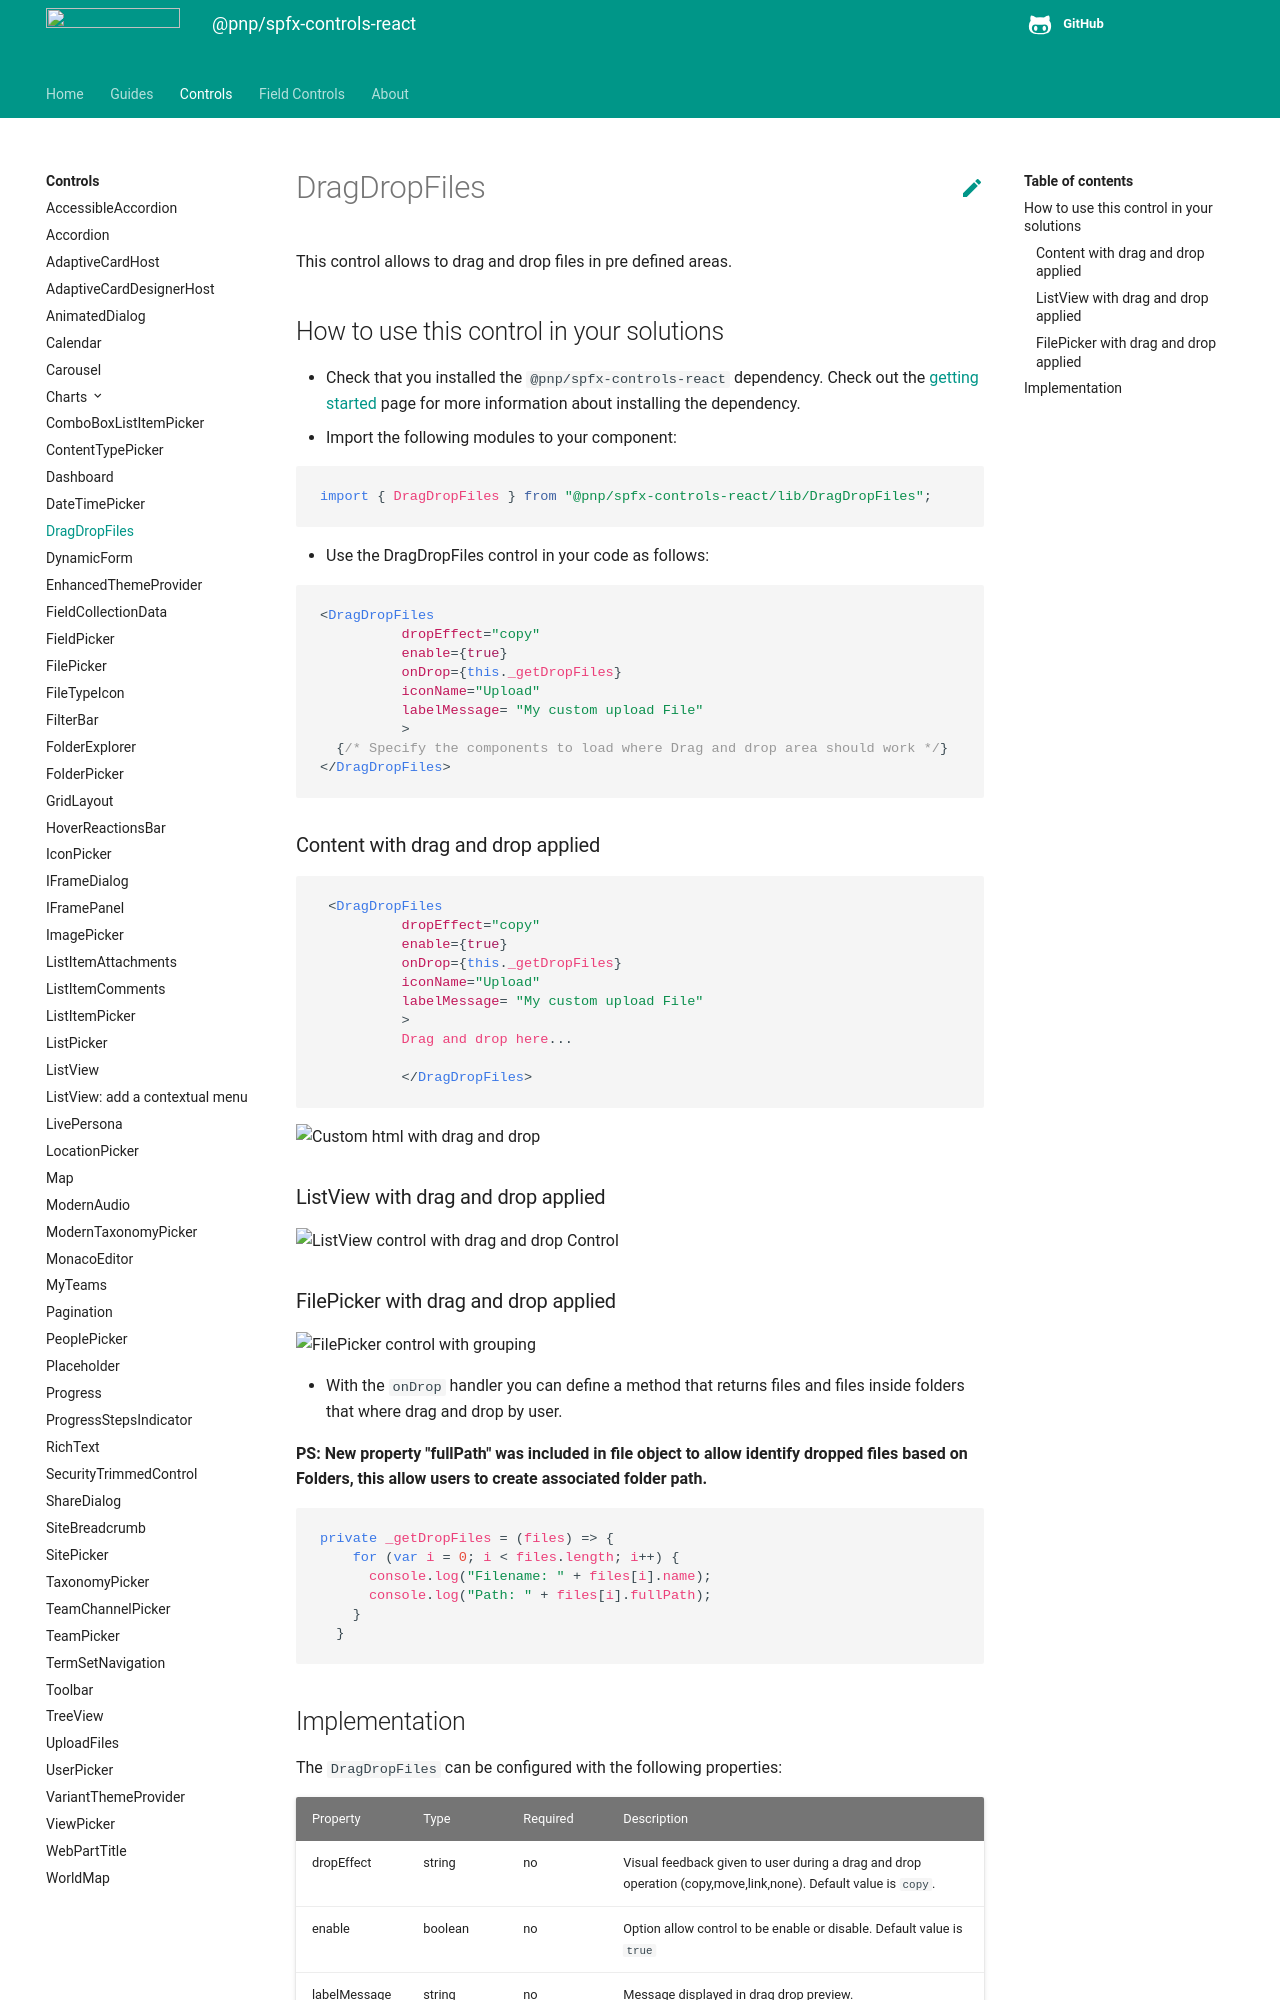

repository: pnp/sp-dev-fx-controls-react · page: controls/DragDropFiles/index.html · generator: mkdocs

# DragDropFiles

This control allows to drag and drop files in pre defined areas.

## How to use this control in your solutions

- Check that you installed the `@pnp/spfx-controls-react` dependency. Check out the [getting started](../../#getting-started) page for more information about installing the dependency.
- Import the following modules to your component:

```TypeScript
import { DragDropFiles } from "@pnp/spfx-controls-react/lib/DragDropFiles";
```

- Use the DragDropFiles control in your code as follows:

```jsx
<DragDropFiles 
          dropEffect="copy" 
          enable={true}  
          onDrop={this._getDropFiles}
          iconName="Upload"
          labelMessage= "My custom upload File"
          >
  {/* Specify the components to load where Drag and drop area should work */}
</DragDropFiles>
```

### Content with drag and drop applied

```jsx
 <DragDropFiles 
          dropEffect="copy" 
          enable={true}  
          onDrop={this._getDropFiles}
          iconName="Upload"
          labelMessage= "My custom upload File"
          >
          Drag and drop here...

          </DragDropFiles>
```

![Custom html with drag and drop](../assets/DragDropFilesSample1.png)

### ListView with drag and drop applied

![ListView control with drag and drop Control](../assets/ListView-DragDrop.png)

### FilePicker with drag and drop applied

![FilePicker control with grouping](../assets/DragDropFilesSample2.png)

- With the `onDrop` handler you can define a method that returns files and files inside folders that where drag and drop by user.

**PS: New property "fullPath" was included in file object to allow identify dropped files based on Folders, this allow users to create associated folder path.**

```typescript
private _getDropFiles = (files) => {
    for (var i = 0; i < files.length; i++) {
      console.log("Filename: " + files[i].name);
      console.log("Path: " + files[i].fullPath);
    }
  }
```
